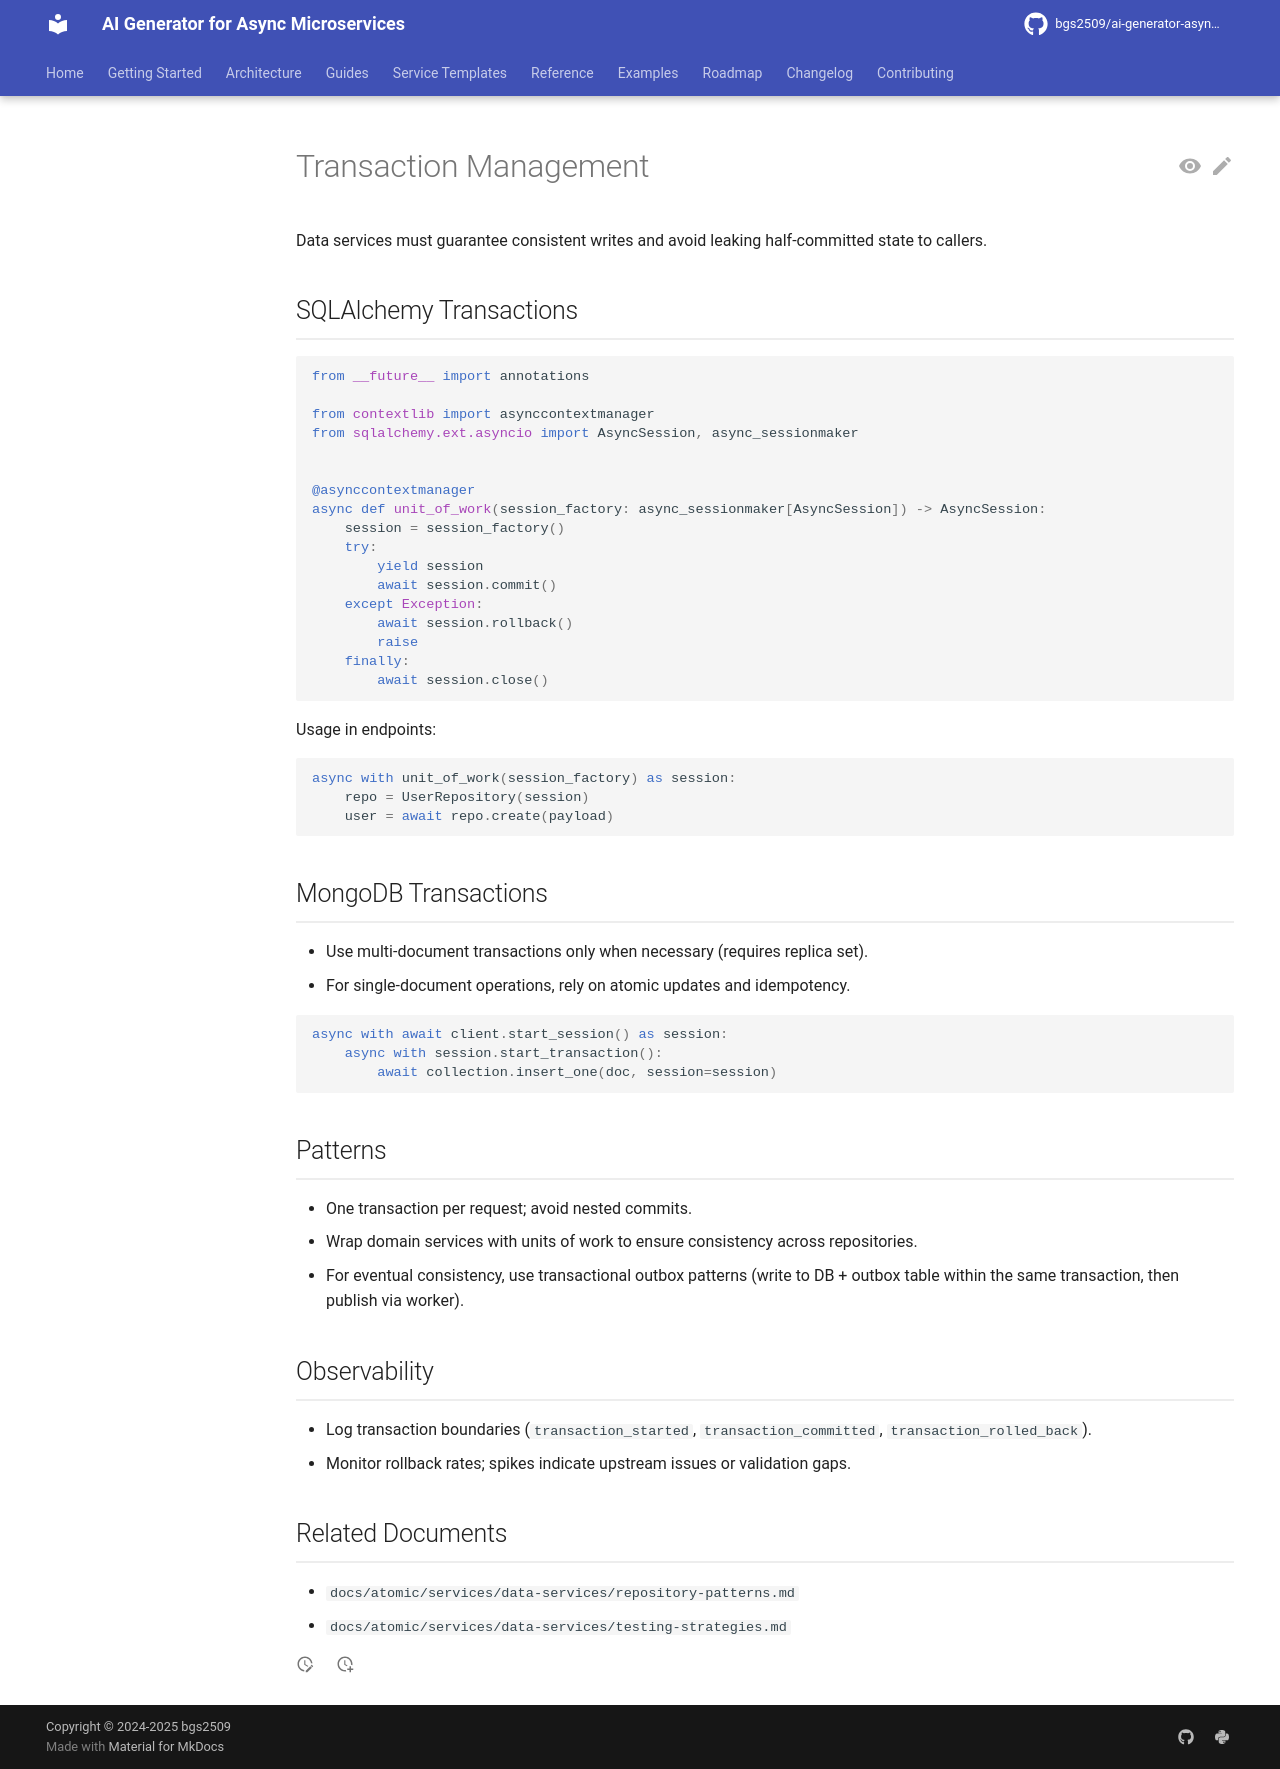

repository: bgs2509/ai-generator-asyncmicroservices · page: atomic/services/data-services/transaction-management/index.html · generator: mkdocs

# Transaction Management

Data services must guarantee consistent writes and avoid leaking half-committed state to callers.

## SQLAlchemy Transactions

```python
from __future__ import annotations

from contextlib import asynccontextmanager
from sqlalchemy.ext.asyncio import AsyncSession, async_sessionmaker


@asynccontextmanager
async def unit_of_work(session_factory: async_sessionmaker[AsyncSession]) -> AsyncSession:
    session = session_factory()
    try:
        yield session
        await session.commit()
    except Exception:
        await session.rollback()
        raise
    finally:
        await session.close()
```

Usage in endpoints:

```python
async with unit_of_work(session_factory) as session:
    repo = UserRepository(session)
    user = await repo.create(payload)
```

## MongoDB Transactions

- Use multi-document transactions only when necessary (requires replica set).
- For single-document operations, rely on atomic updates and idempotency.

```python
async with await client.start_session() as session:
    async with session.start_transaction():
        await collection.insert_one(doc, session=session)
```

## Patterns

- One transaction per request; avoid nested commits.
- Wrap domain services with units of work to ensure consistency across repositories.
- For eventual consistency, use transactional outbox patterns (write to DB + outbox table within the same transaction, then publish via worker).

## Observability

- Log transaction boundaries (`transaction_started`, `transaction_committed`, `transaction_rolled_back`).
- Monitor rollback rates; spikes indicate upstream issues or validation gaps.

## Related Documents

- `docs/atomic/services/data-services/repository-patterns.md`
- `docs/atomic/services/data-services/testing-strategies.md`
